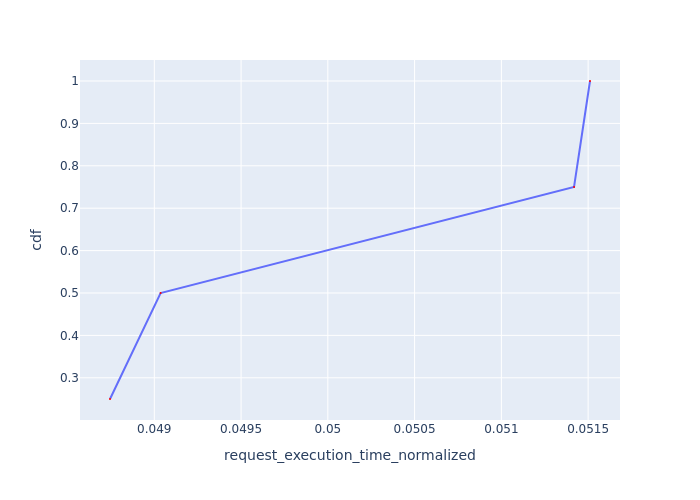

The file beside this chart, header and first rows:
Request Id, request_execution_time_normalized, cdf
0_3, 0.04874, 0.25
0_2, 0.04904, 0.5
0_1, 0.05142, 0.75
0_0, 0.05151, 1.0
